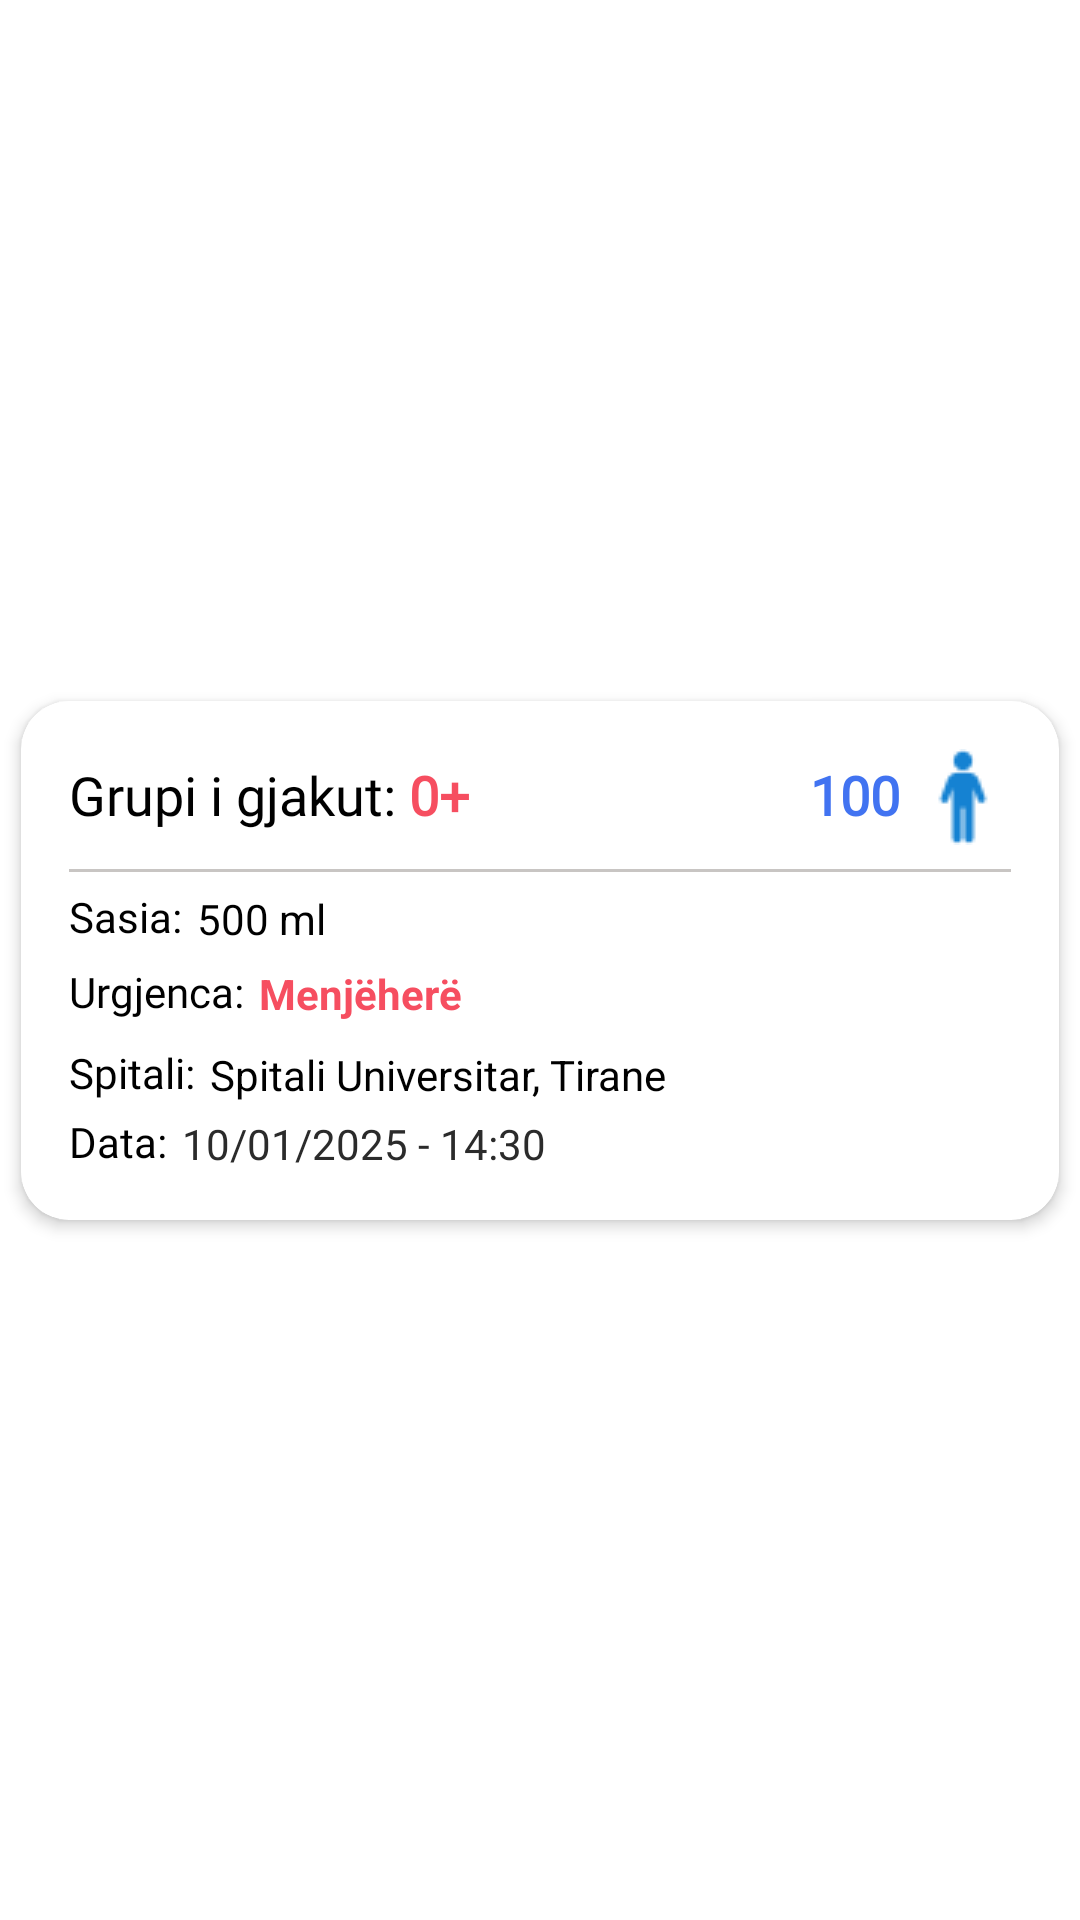

Here is an Android app screen rendered from its layout file. Give the layout XML and the strings, colors and styles it references.
<!-- AndroidManifest.xml: application theme Theme.Interviews -->
<!-- res/layout/posts_list_item.xml -->
<?xml version="1.0" encoding="utf-8"?>
<androidx.constraintlayout.widget.ConstraintLayout xmlns:android="http://schemas.android.com/apk/res/android"
    xmlns:app="http://schemas.android.com/apk/res-auto"
    android:layout_width="match_parent"
    android:layout_height="wrap_content">

    <androidx.cardview.widget.CardView
        android:layout_width="match_parent"
        android:layout_height="wrap_content"
        android:layout_margin="7dp"
        android:background="@color/white"
        app:cardCornerRadius="16dp"
        app:cardElevation="3dp"
        app:layout_constraintBottom_toBottomOf="parent"
        app:layout_constraintEnd_toEndOf="parent"
        app:layout_constraintStart_toStartOf="parent"
        app:layout_constraintTop_toTopOf="parent">

        <LinearLayout
            android:layout_width="match_parent"
            android:layout_height="wrap_content"
            android:orientation="vertical"
            android:padding="16dp">

            <androidx.constraintlayout.widget.ConstraintLayout
                android:layout_width="match_parent"
                android:layout_height="wrap_content"
                android:gravity="center_vertical"
                android:orientation="horizontal">

                <TextView
                    android:id="@+id/title"
                    android:layout_width="wrap_content"
                    android:layout_height="wrap_content"
                    android:fontFamily="@font/poppins_medium"
                    android:includeFontPadding="false"
                    android:text="Grupi i gjakut: "
                    android:textColor="@color/black"
                    android:textSize="18sp"
                    app:layout_constraintBottom_toBottomOf="@+id/ivApplications"
                    app:layout_constraintStart_toStartOf="parent"
                    app:layout_constraintTop_toTopOf="parent" />

                <TextView
                    android:id="@+id/tvBloodGroup"
                    android:layout_width="wrap_content"
                    android:layout_height="wrap_content"
                    android:fontFamily="@font/poppins_semibold"
                    android:includeFontPadding="false"
                    android:text="0+"
                    android:textColor="@color/primary"
                    android:textSize="18sp"
                    android:textStyle="bold"
                    app:layout_constraintBottom_toBottomOf="@+id/title"
                    app:layout_constraintStart_toEndOf="@+id/title"
                    app:layout_constraintTop_toTopOf="@id/title" />

                <TextView
                    android:id="@+id/tvNrOfAplications"
                    android:layout_width="wrap_content"
                    android:layout_height="wrap_content"
                    android:fontFamily="@font/poppins_semibold"
                    android:includeFontPadding="false"
                    android:paddingHorizontal="5dp"
                    android:text="100"
                    android:textColor="#4173F1"
                    android:textSize="18sp"
                    android:textStyle="bold"
                    app:layout_constraintBottom_toBottomOf="@id/ivApplications"
                    app:layout_constraintEnd_toStartOf="@+id/ivApplications"
                    app:layout_constraintTop_toTopOf="parent" />

                <ImageView
                    android:id="@+id/ivApplications"
                    android:layout_width="wrap_content"
                    android:layout_height="wrap_content"
                    android:src="@drawable/person"
                    app:layout_constraintEnd_toEndOf="parent"
                    app:layout_constraintTop_toTopOf="parent" />
            </androidx.constraintlayout.widget.ConstraintLayout>

            <View
                android:layout_width="match_parent"
                android:layout_height="1dp"
                android:layout_marginVertical="8dp"
                android:background="@color/cl_c8c5c3" />


            <LinearLayout
                android:layout_width="match_parent"
                android:layout_height="wrap_content"
                android:gravity="center_vertical"
                android:orientation="horizontal">

                <TextView
                    android:layout_width="wrap_content"
                    android:layout_height="wrap_content"
                    android:layout_marginEnd="5dp"
                    android:layout_marginBottom="4dp"
                    android:fontFamily="@font/poppins_medium"
                    android:includeFontPadding="false"
                    android:text="Sasia:"
                    android:textColor="@color/black"
                    android:textSize="14sp" />

                <TextView
                    android:id="@+id/tvQuantity"
                    android:layout_width="wrap_content"
                    android:layout_height="wrap_content"
                    android:layout_marginBottom="4dp"
                    android:text="500 ml"
                    android:textColor="@color/black"
                    android:textSize="14sp" />
            </LinearLayout>

            <LinearLayout
                android:layout_width="match_parent"
                android:layout_height="wrap_content"
                android:gravity="center_vertical"
                android:orientation="horizontal">

                <TextView
                    android:layout_width="wrap_content"
                    android:layout_height="wrap_content"
                    android:layout_marginEnd="5dp"
                    android:fontFamily="@font/poppins_medium"
                    android:includeFontPadding="false"
                    android:text="Urgjenca:"
                    android:textColor="@color/black"
                    android:textSize="14sp" />

                <TextView
                    android:id="@+id/tvUrgency"
                    android:layout_width="wrap_content"
                    android:layout_height="wrap_content"
                    android:text="Menjëherë"
                    android:textColor="@color/primary"
                    android:textSize="14sp"
                    android:textStyle="bold" />
            </LinearLayout>

            

            <LinearLayout
                android:layout_width="match_parent"
                android:layout_height="wrap_content"
                android:layout_marginTop="8dp"
                android:gravity="center_vertical"
                android:orientation="horizontal">

                <TextView
                    android:layout_width="wrap_content"
                    android:layout_height="wrap_content"
                    android:layout_marginEnd="5dp"
                    android:fontFamily="@font/poppins_medium"
                    android:includeFontPadding="false"
                    android:text="Spitali:"
                    android:textColor="@color/black"
                    android:textSize="14sp" />

                <TextView
                    android:id="@+id/tvHospital"
                    android:layout_width="match_parent"
                    android:layout_height="wrap_content"
                    android:text="Spitali Universitar, Tirane"
                    android:textColor="@color/black"
                    android:textSize="14sp" />
            </LinearLayout>

            
            <LinearLayout
                android:layout_width="match_parent"
                android:layout_height="wrap_content"
                android:layout_marginTop="4dp"
                android:gravity="center_vertical"
                android:orientation="horizontal">

                <TextView
                    android:layout_width="wrap_content"
                    android:layout_height="wrap_content"
                    android:layout_marginEnd="5dp"
                    android:fontFamily="@font/poppins_medium"
                    android:includeFontPadding="false"
                    android:text="Data:"
                    android:textColor="@color/black"
                    android:textSize="14sp" />

                <TextView
                    android:id="@+id/tvDateTime"
                    android:layout_width="match_parent"
                    android:layout_height="wrap_content"
                    android:text="10/01/2025 - 14:30"
                    android:textColor="@color/cl_2b2b2b"
                    android:textSize="14sp" />
            </LinearLayout>
        </LinearLayout>
    </androidx.cardview.widget.CardView>


</androidx.constraintlayout.widget.ConstraintLayout>
<!-- resources referenced by this layout -->
<resources>
  <color name="black">#FF000000</color>
  <color name="cl_2b2b2b">#2b2b2b</color>
  <color name="cl_c8c5c3">#C8C5C3</color>
  <color name="primary">#F64E60</color>
  <color name="white">#FFFFFFFF</color>
  <!-- drawable person: png bitmap (drawable, 690 bytes) -->
  <style name="Theme.Interviews" parent="Theme.MaterialComponents.DayNight.DarkActionBar">
          
          <item name="colorPrimary">@color/purple_500</item>
          <item name="colorPrimaryVariant">@color/purple_700</item>
          <item name="colorOnPrimary">@color/white</item>
          
          <item name="colorSecondary">@color/teal_200</item>
          <item name="colorSecondaryVariant">@color/teal_700</item>
          <item name="colorOnSecondary">@color/black</item>
          
          <item name="android:statusBarColor" tools:targetApi="l">?attr/colorPrimaryVariant</item>
          
      </style>
  <color name="purple_500">#FF6200EE</color>
  <color name="purple_700">#FF3700B3</color>
  <color name="teal_200">#FF03DAC5</color>
  <color name="teal_700">#FF018786</color>
</resources>
